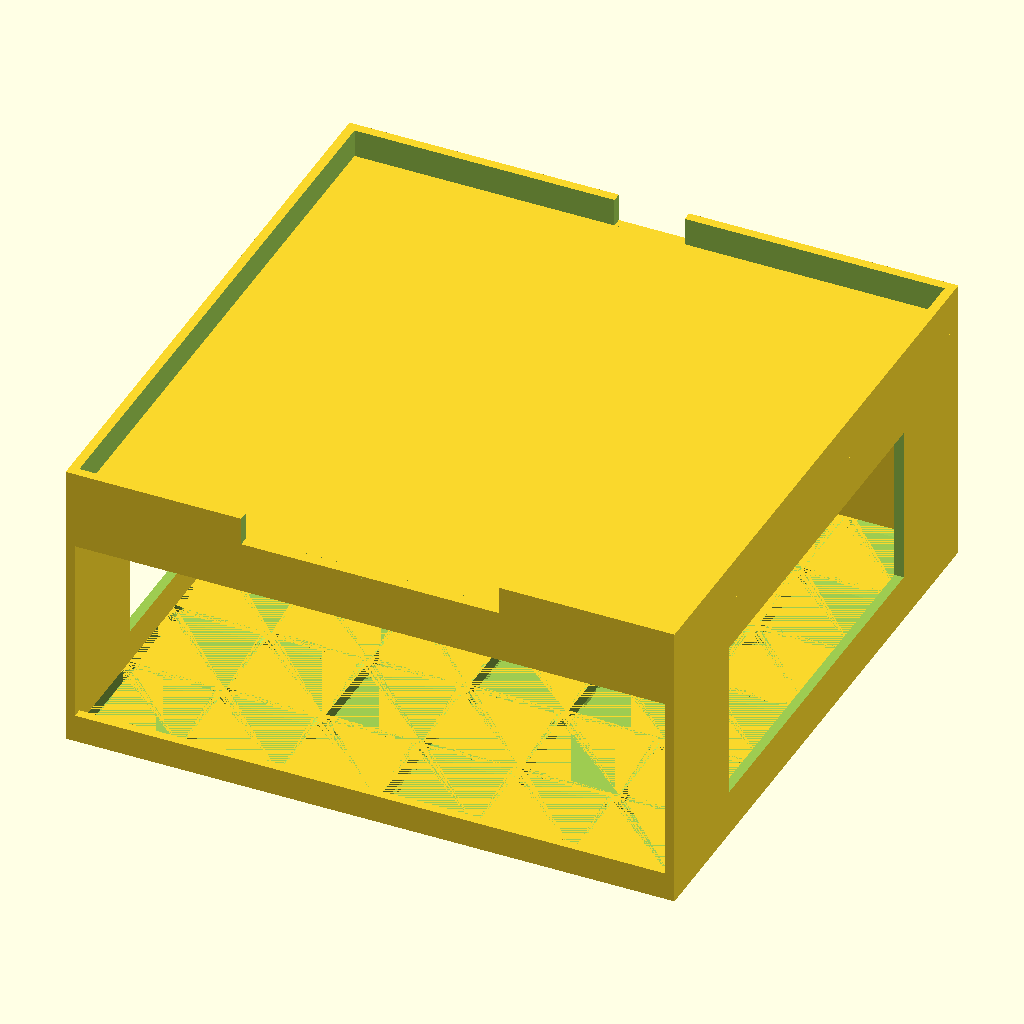
Cell 1: the model at its default parameters.
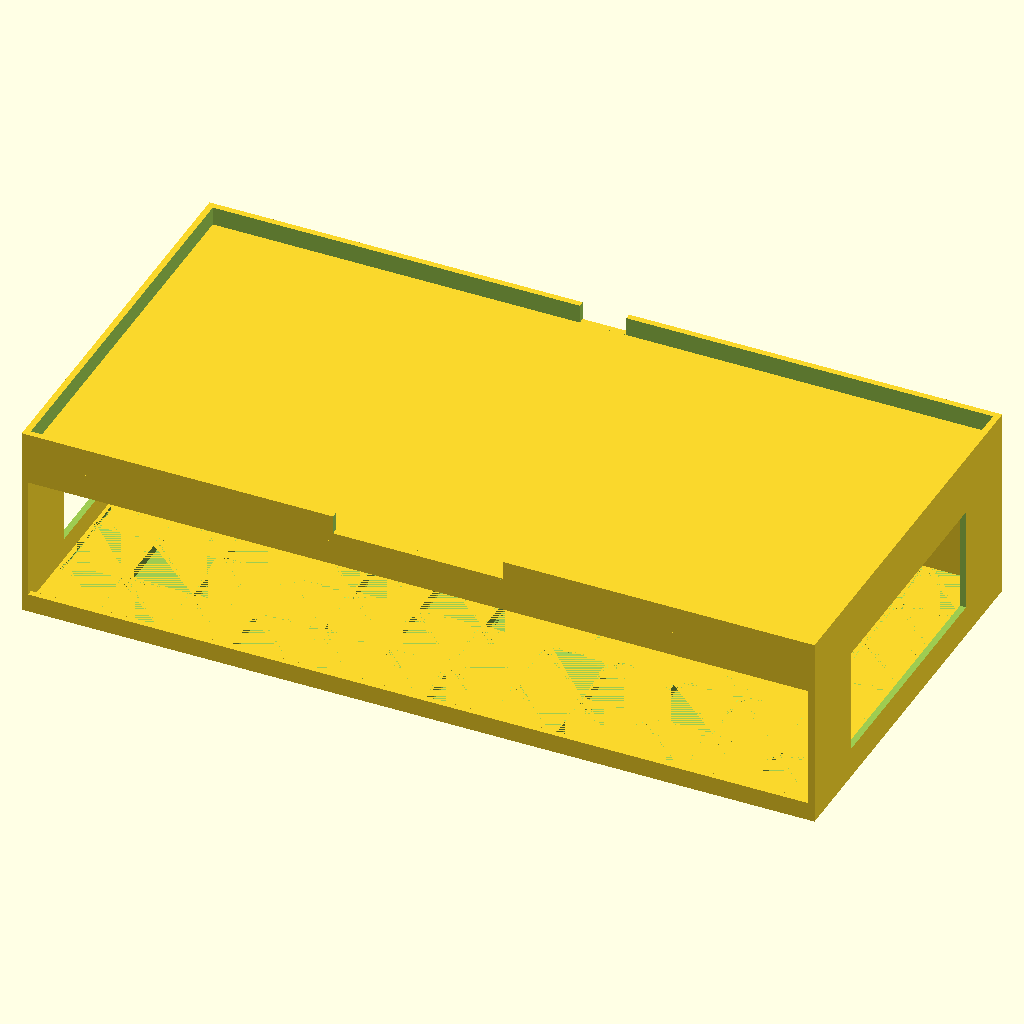
Cell 2: the same model with gx = 12.
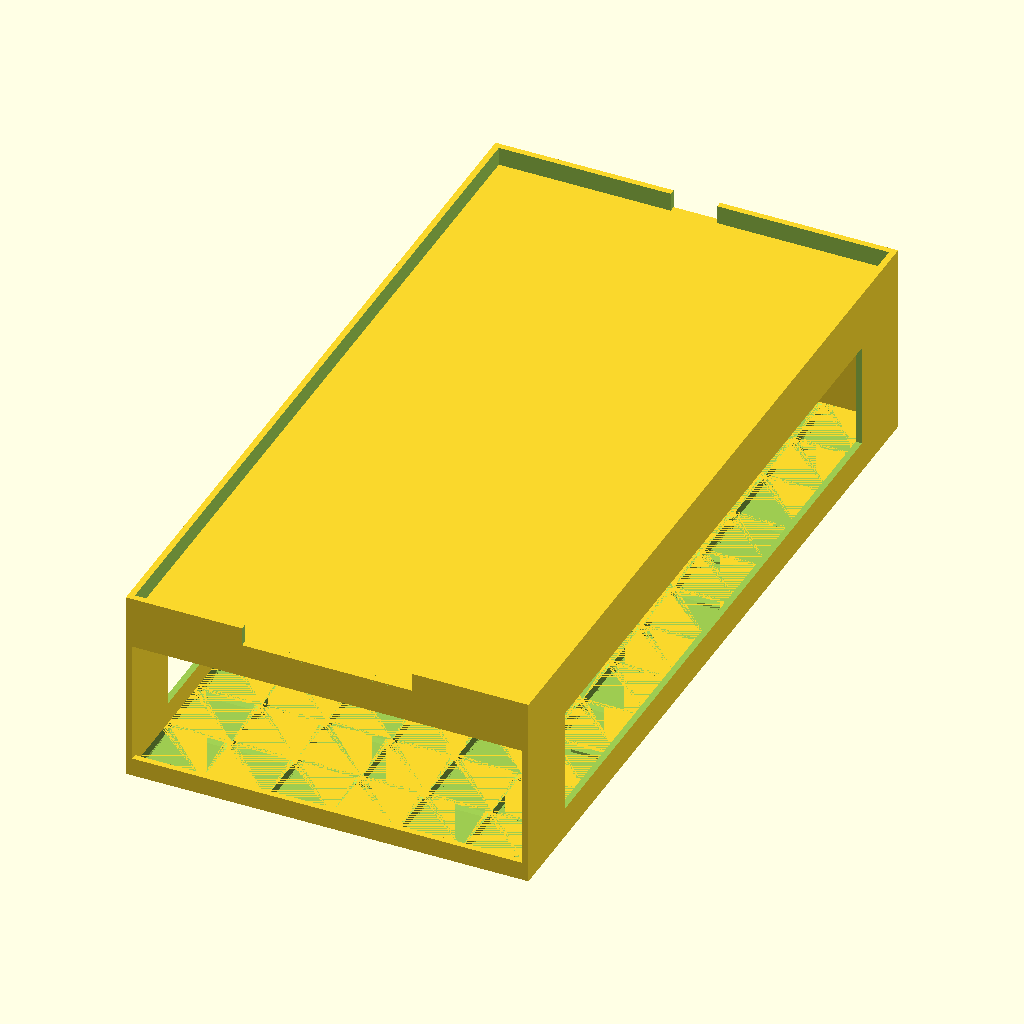
Cell 3: gy = 12 (everything else at default).
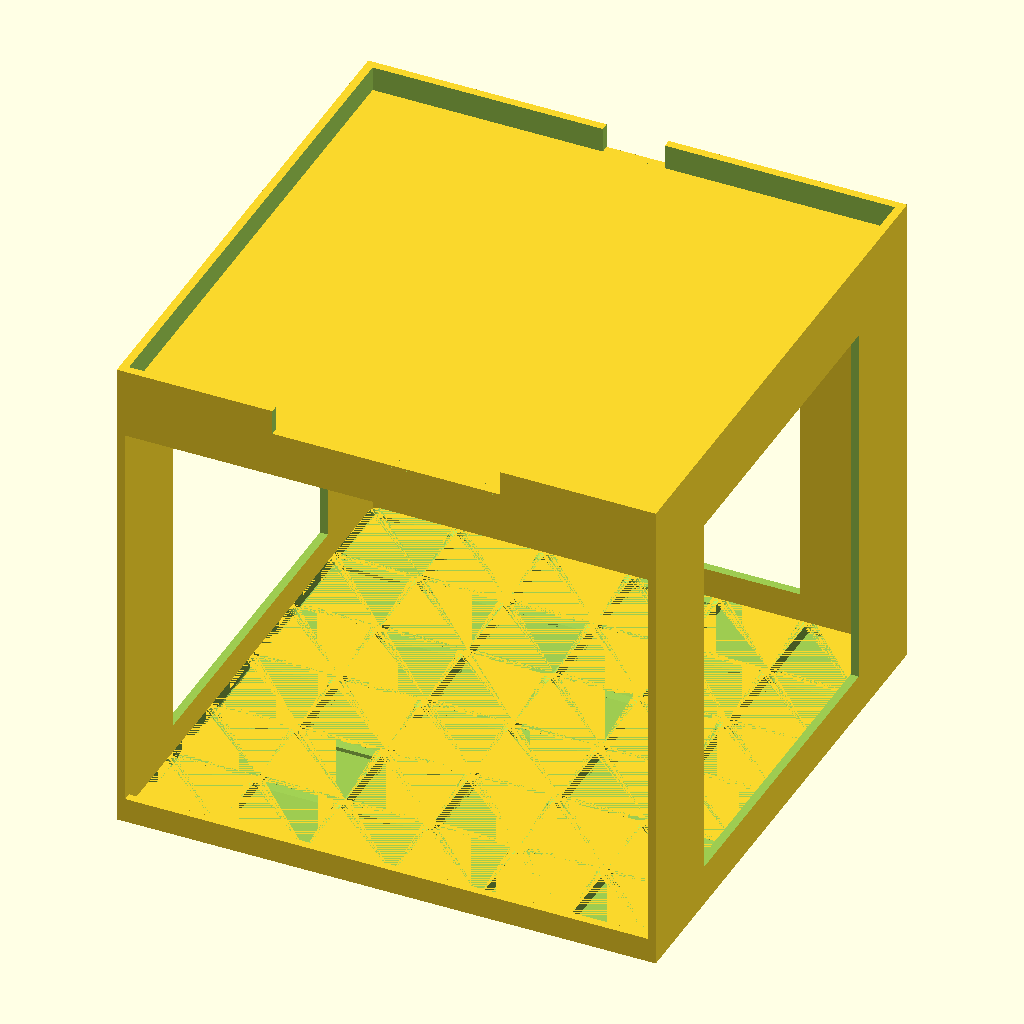
Cell 4: raise = 228 (everything else at default).
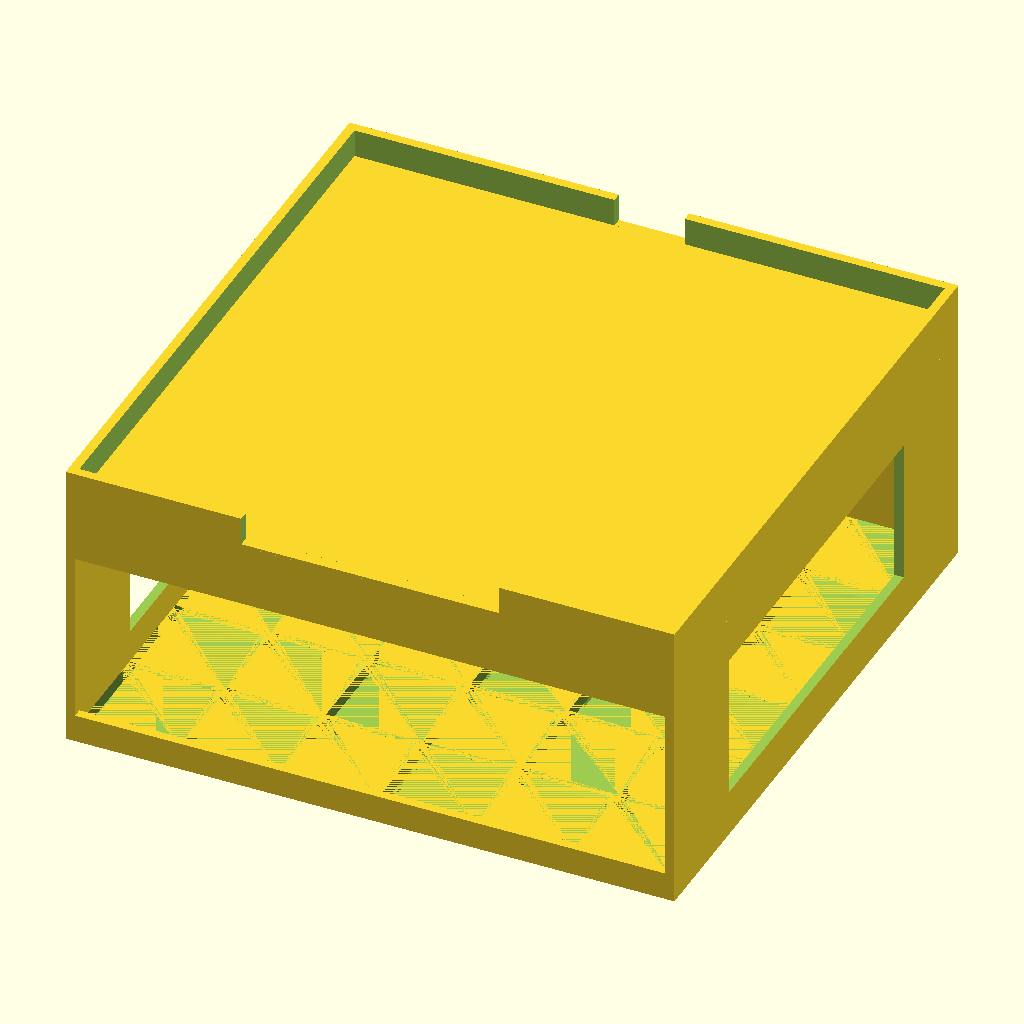
Cell 5 — top_t set to 12, the other parameters unchanged.
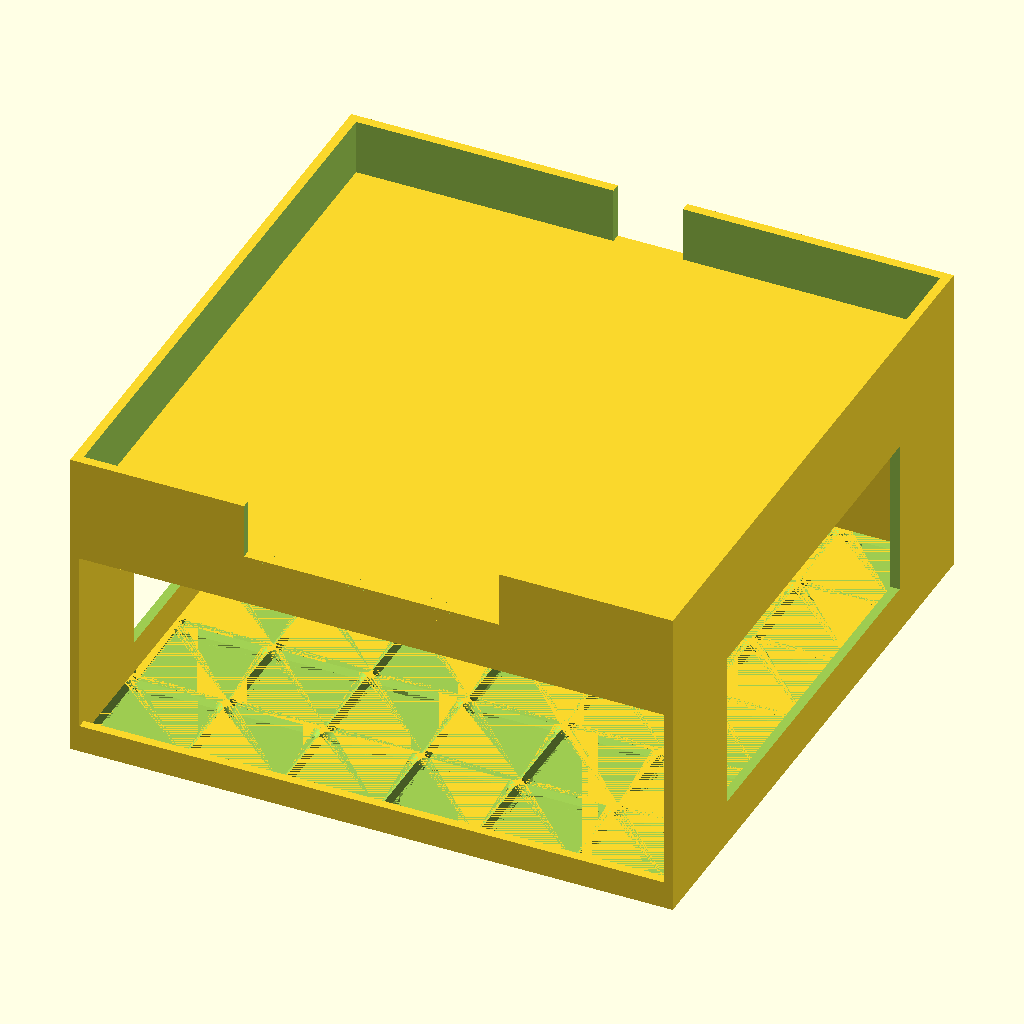
Cell 6: the same model with lip_h = 24.
All cells are drawn from the same view direction (rotation 55°, 0°, 25°, orthographic, colour scheme Cornfield), but the view is re-fitted for each cell, so position and scale can differ between cells as well as the parameter.
OpenSCAD source file drybox-splitter-stand/drybox_splitter_stand.scad:
// drybox_splitter_stand.scad — stand that raises the PolyDryer splitter
// assembly (two PolyDryer boxes on the splitter/dryer base) ~4.5" off the desk,
// with an open-front storage cubby and an integrated Gridfinity baseplate floor.
//
// Footprint is driven by the Gridfinity grid (6x6 = 252 mm) + walls; the top
// cradle holds the two-box footprint (~240 x 235 mm, each box 235 x 120). The
// front is kept clear so the dryer display + buttons stay accessible.
//
//   openscad -o drybox_splitter_stand.stl --export-format binstl drybox_splitter_stand.scad

/* [Gridfinity grid] */
gx = 6;          // cells across (X)
gy = 6;          // cells deep  (Y)

/* [Stand] */
raise      = 114;  // assembly-bottom height above desk (≈ 4.5"); 101.6 = 4", 127 = 5"
top_t      = 6;    // top platform thickness
lip_h      = 12;   // locating lip around the assembly
lip_w      = 4;    // lip thickness
wall_t     = 4;    // side / back wall thickness
front_sill = 12;   // low front lip so stored items don't slide out
header_h   = 16;   // front top beam supporting the platform's front edge
disp_w     = 110;  // front display / button notch width (centered)
cable_w    = 30;   // back lip notch for the dryer's power lead

$fn = 48;

// ---------- Gridfinity baseplate (per spec) ----------
// 42 mm pitch, 41.5 mm bins, socket profile 0.7 + 1.8 + 2.15 = 4.65 mm, 4 mm fillet.
GF        = 42;            // grid pitch (mm)
GF_FILLET = 4;            // outer corner radius
GF_C_TOP  = 2.15;         // top chamfer (45°)
GF_C_MID  = 1.8;          // vertical section
GF_C_BOT  = 0.7;          // bottom chamfer (45°)
GF_LIP    = GF_C_TOP + GF_C_MID + GF_C_BOT;  // 4.65
GF_FLOOR  = 1.2;          // solid floor beneath the sockets
GF_H      = GF_LIP + GF_FLOOR;

module gf_cell_2d(inset = 0) {  // rounded square, full cell minus `inset`
    offset(r = -inset) offset(r = GF_FILLET) offset(r = -GF_FILLET)
        square(GF, center = true);
}

module gf_socket() {  // z-shaped recess, top at z = GF_H, narrowing downward
    eps = 0.01;
    hull() {  // top chamfer
        translate([0, 0, GF_H - eps]) linear_extrude(eps) gf_cell_2d(0);
        translate([0, 0, GF_H - GF_C_TOP]) linear_extrude(eps) gf_cell_2d(GF_C_TOP);
    }
    translate([0, 0, GF_H - GF_C_TOP - GF_C_MID])  // vertical
        linear_extrude(GF_C_MID) gf_cell_2d(GF_C_TOP);
    hull() {  // bottom chamfer
        translate([0, 0, GF_H - GF_C_TOP - GF_C_MID - eps])
            linear_extrude(eps) gf_cell_2d(GF_C_TOP);
        translate([0, 0, GF_H - GF_LIP]) linear_extrude(eps) gf_cell_2d(GF_C_TOP + GF_C_BOT);
    }
}

module gridfinity_baseplate(nx, ny) {
    w = nx * GF; d = ny * GF;
    difference() {
        translate([0, 0, GF_H / 2]) linear_extrude(GF_H, center = true)
            offset(r = GF_FILLET) offset(r = -GF_FILLET) square([w, d], center = true);
        for (ix = [0 : nx - 1], iy = [0 : ny - 1])
            translate([(ix - (nx - 1) / 2) * GF, (iy - (ny - 1) / 2) * GF, 0]) gf_socket();
    }
}

// ---------- Stand ----------
bp_w = gx * GF; bp_d = gy * GF;          // 252 x 252
outer_w = bp_w + 2 * wall_t;             // 260
outer_d = bp_d + 2 * wall_t;
wall_h  = raise - top_t;                 // wall height to the platform underside

module stand() {
    win_z = GF_H + 14;
    win_h = wall_h - GF_H - 34;
    difference() {
        union() {
            translate([outer_w / 2, outer_d / 2, 0]) gridfinity_baseplate(gx, gy); // floor
            cube([wall_t, outer_d, wall_h]);                                        // left wall
            translate([outer_w - wall_t, 0, 0]) cube([wall_t, outer_d, wall_h]);    // right wall
            translate([0, outer_d - wall_t, 0]) cube([outer_w, wall_t, wall_h]);    // back wall
            cube([outer_w, wall_t, front_sill]);                                    // front sill
            translate([0, 0, wall_h - header_h]) cube([outer_w, wall_t, header_h]); // front header
            translate([0, 0, wall_h]) cube([outer_w, outer_d, top_t]);              // platform
            translate([0, 0, wall_h + top_t]) difference() {                        // locating lip
                difference() {
                    cube([outer_w, outer_d, lip_h]);
                    translate([lip_w, lip_w, -1])
                        cube([outer_w - 2 * lip_w, outer_d - 2 * lip_w, lip_h + 2]);
                }
                // front display notch
                translate([(outer_w - disp_w) / 2, -1, -1]) cube([disp_w, lip_w + 2, lip_h + 2]);
                // back cable notch
                translate([(outer_w - cable_w) / 2, outer_d - lip_w - 1, -1]) cube([cable_w, lip_w + 2, lip_h + 2]);
            }
        }
        // windows (visibility + weight); front stays open
        translate([-1, 50, win_z]) cube([wall_t + 2, outer_d - 100, win_h]);                  // left
        translate([outer_w - wall_t - 1, 50, win_z]) cube([wall_t + 2, outer_d - 100, win_h]); // right
        translate([50, outer_d - wall_t - 1, win_z]) cube([outer_w - 100, wall_t + 2, win_h]); // back
    }
}

stand();
Parameter table extracted from the source (name, type, default, range or options):
gx: number, default 6
gy: number, default 6
raise: number, default 114
top_t: number, default 6
lip_h: number, default 12
lip_w: number, default 4
wall_t: number, default 4
front_sill: number, default 12
header_h: number, default 16
disp_w: number, default 110
cable_w: number, default 30
GF: number, default 42
GF_FILLET: number, default 4
GF_C_TOP: number, default 2.15
GF_C_MID: number, default 1.8
GF_C_BOT: number, default 0.7
GF_FLOOR: number, default 1.2
